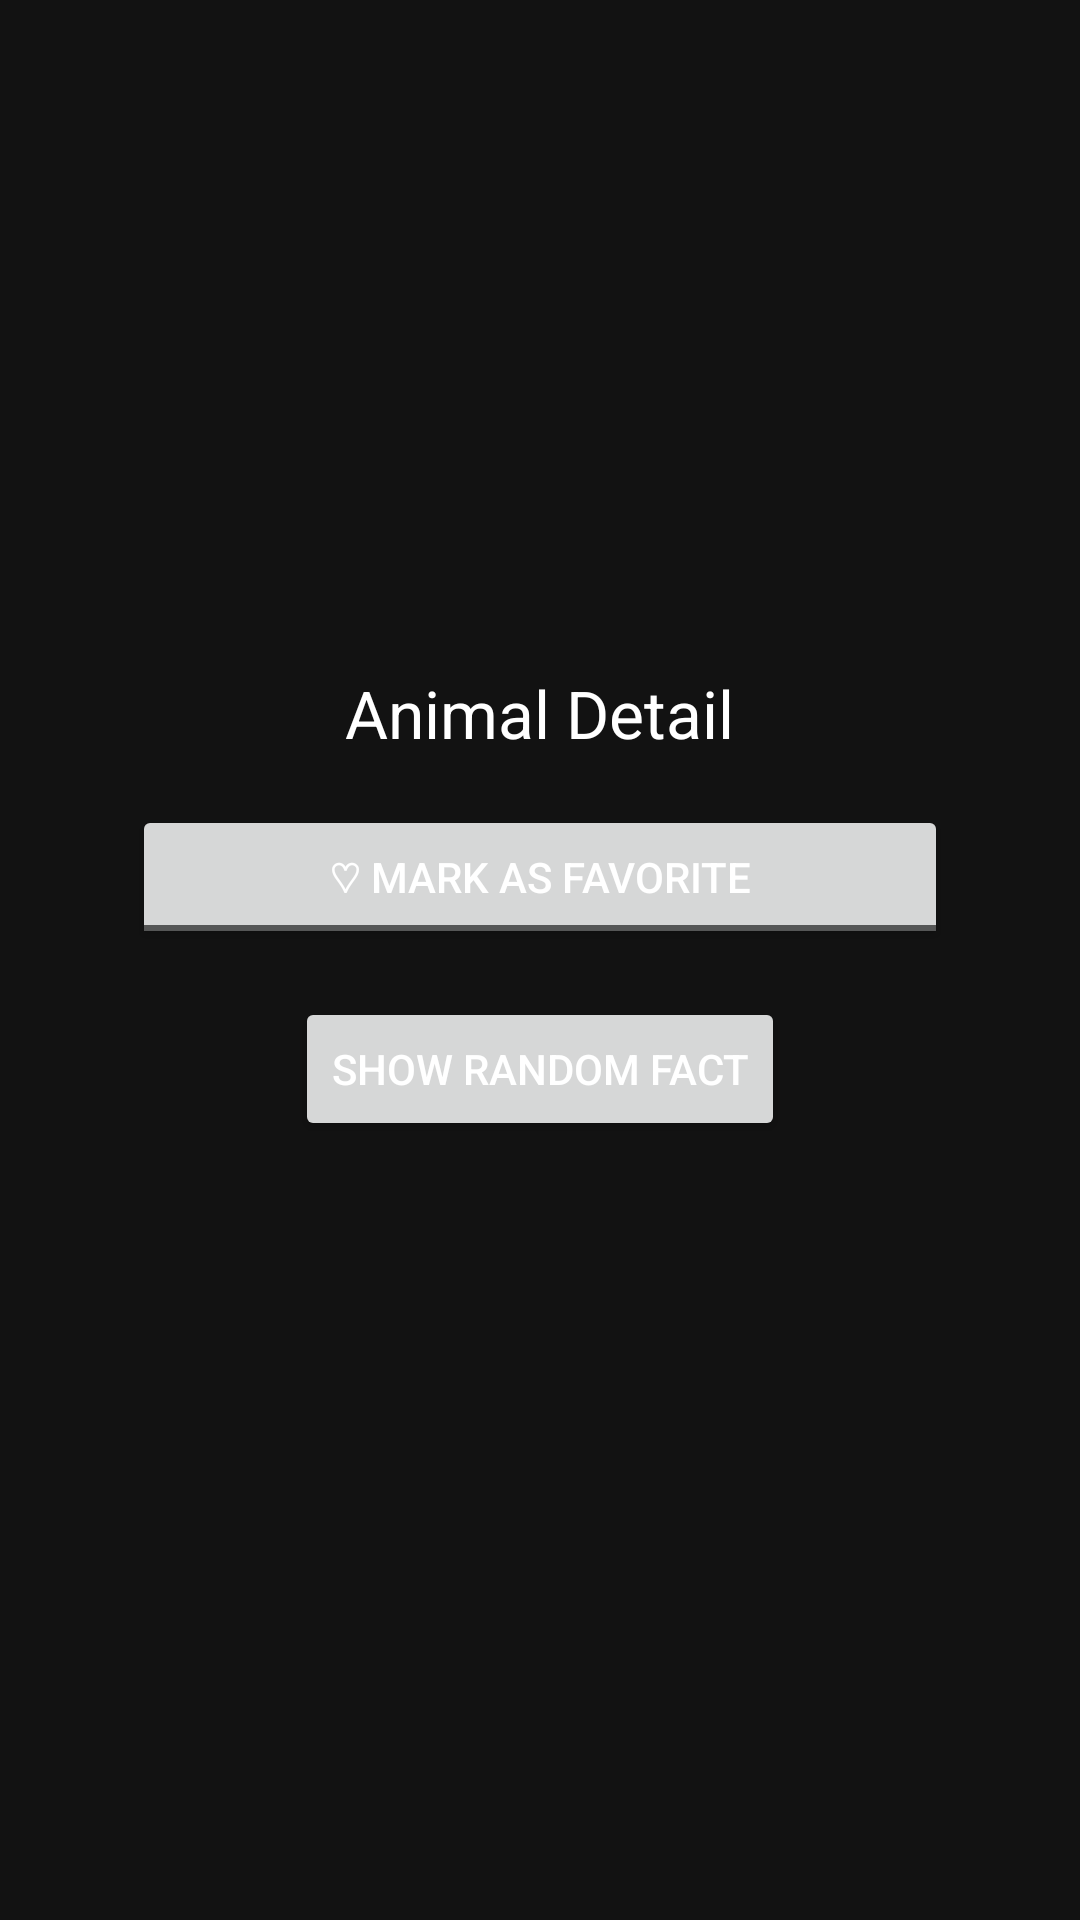

Layout XML and referenced resources for this Android screen:
<!-- AndroidManifest.xml: application theme AppTheme.Dark -->
<!-- res/layout/activity_detail.xml -->
<LinearLayout xmlns:android="http://schemas.android.com/apk/res/android"
    android:orientation="vertical"
    android:gravity="center"
    android:padding="16dp"
    android:background="@color/dark_bg"
    android:layout_width="match_parent"
    android:layout_height="match_parent">

    <TextView
        android:id="@+id/textViewDetail"
        android:text="Animal Detail"
        android:textColor="@color/light_text"
        android:textSize="22sp"
        android:layout_width="wrap_content"
        android:layout_height="wrap_content" />

    <ToggleButton
        android:id="@+id/favoriteToggle"
        android:layout_width="272dp"
        android:layout_height="wrap_content"
        android:layout_marginTop="16dp"
        android:textOff="♡ Mark as Favorite"
        android:textOn="❤️ Favorite" />

    <Button
        android:id="@+id/factButton"
        android:text="Show Random Fact"
        android:layout_marginTop="16dp"
        android:layout_width="wrap_content"
        android:layout_height="wrap_content"/>

    <TextView
        android:id="@+id/factText"
        android:text=""
        android:textColor="@color/light_text"
        android:textSize="18sp"
        android:layout_marginTop="12dp"
        android:layout_width="wrap_content"
        android:layout_height="wrap_content"/>
</LinearLayout>
<!-- resources referenced by this layout -->
<resources>
  <color name="dark_bg">#121212</color>
  <color name="light_text">#FFFFFF</color>
  <style name="AppTheme.Dark" parent="Theme.MaterialComponents.DayNight.DarkActionBar">
          <item name="android:statusBarColor">@color/dark_bg</item>
          <item name="android:navigationBarColor">@color/dark_bg</item>
          <item name="android:textColor">@color/light_text</item>
          <item name="colorPrimary">@color/card_bg</item>
          <item name="colorPrimaryVariant">@color/dark_bg</item>
          <item name="colorAccent">@color/accent</item>
      </style>
  <color name="card_bg">#1E1E1E</color>
  <color name="accent">#82E0AA</color>
</resources>
